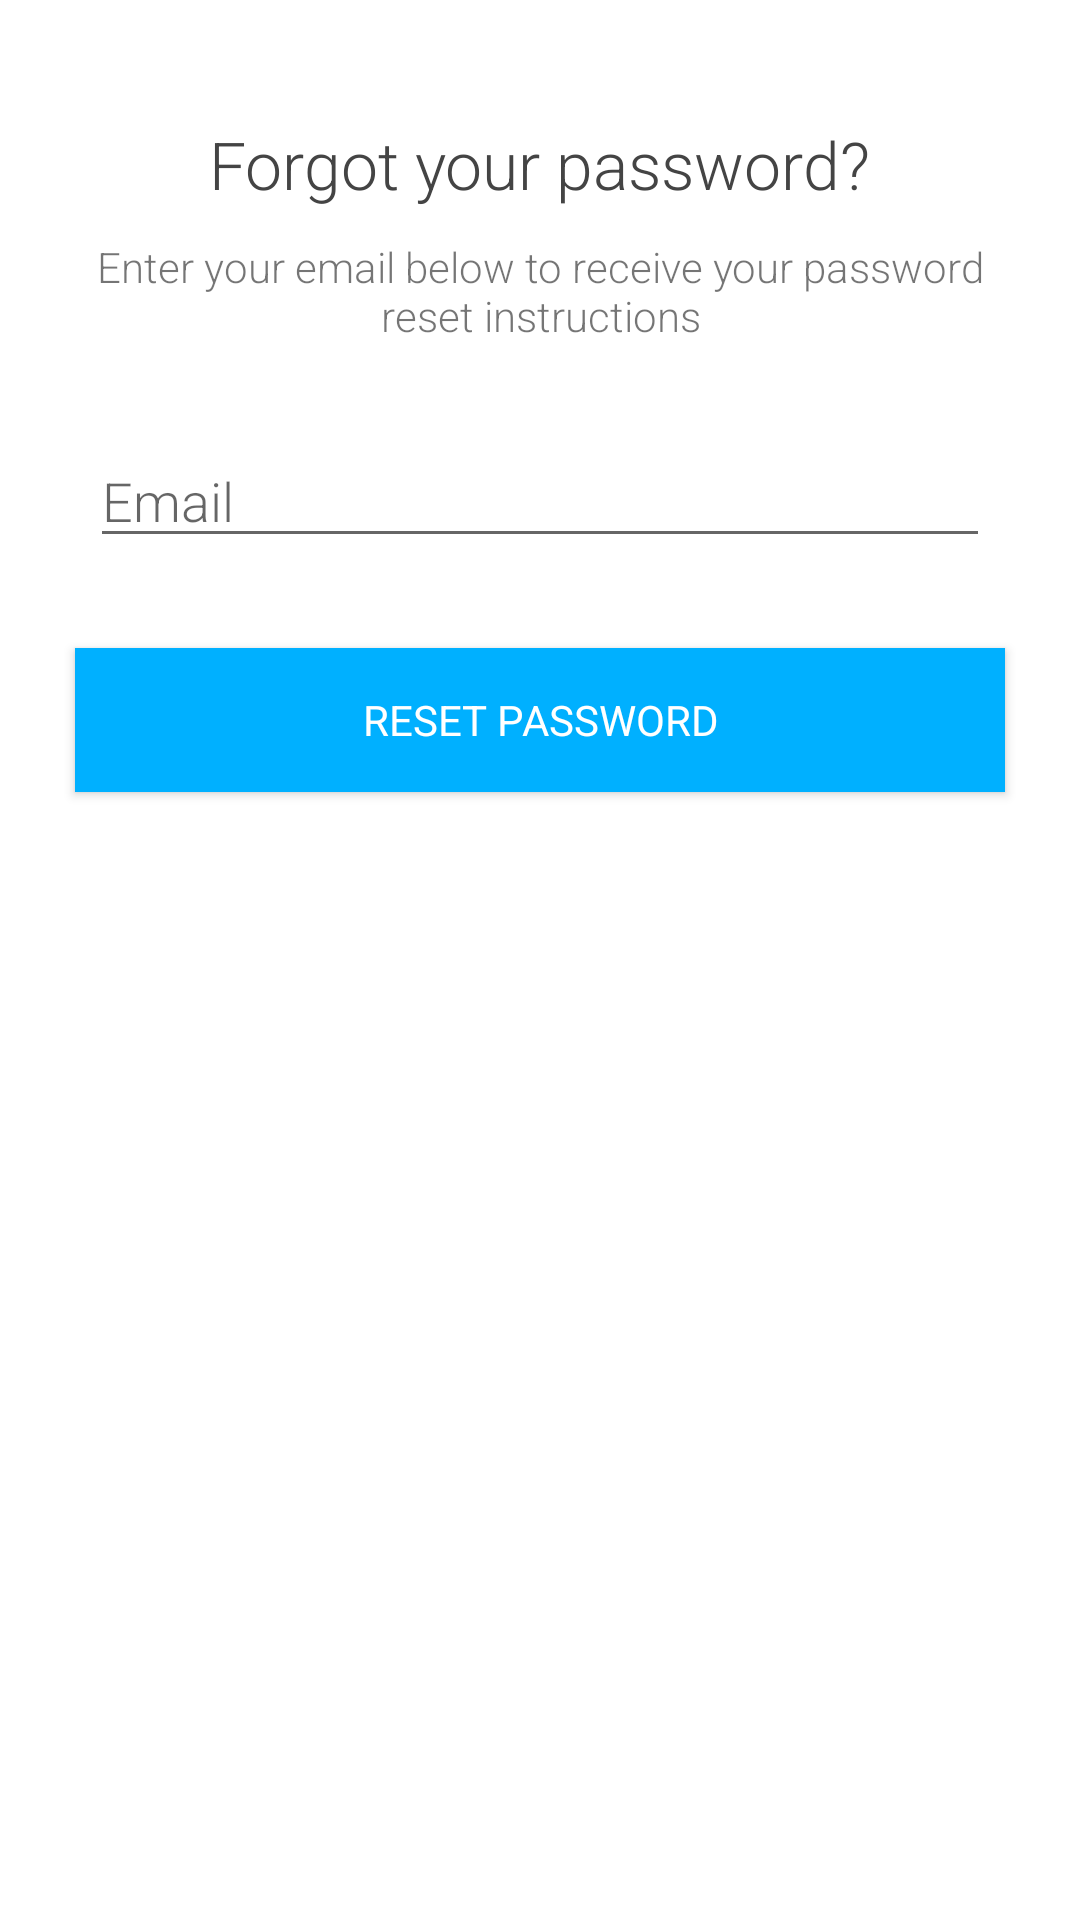

Layout XML and referenced resources for this Android screen:
<!-- AndroidManifest.xml: application theme MyMaterialTheme -->
<!-- res/layout/password_reset_dialog.xml -->
<?xml version="1.0" encoding="utf-8"?>
<RelativeLayout android:layout_height="315dp"
    android:layout_width="275dp"
    android:background="#ffffff"
    xmlns:android="http://schemas.android.com/apk/res/android">

    <TextView
        android:id="@+id/text"
        android:layout_width="wrap_content"
        android:layout_height="wrap_content"
        android:text="Forgot your password?"
        android:layout_centerHorizontal="true"
        android:fontFamily="sans-serif-light"
        android:layout_marginTop="30dp"
        android:padding="10dp"
        android:textSize="22sp"
        android:textColor="#444444"/>

    <LinearLayout
        android:focusable="true"
        android:focusableInTouchMode="true"
        android:layout_width="0px"
        android:layout_height="0px"/>

    <TextView
        android:id="@+id/textt"
        android:layout_width="wrap_content"
        android:layout_height="wrap_content"
        android:text="Enter your email below to receive your password reset instructions"
        android:gravity="center"
        android:fontFamily="sans-serif-light"
        android:layout_marginStart="20dp"
        android:layout_marginEnd="20dp"
        android:layout_below="@+id/text"/>

    <EditText
        android:id="@+id/mail"
        android:layout_width="match_parent"
        android:layout_height="wrap_content"
        android:hint="Email"
        android:fontFamily="sans-serif-light"
        android:layout_below="@+id/textt"
        android:layout_margin="30dp"/>

    <Button
        android:id="@+id/select"
        android:layout_width="match_parent"
        android:layout_height="wrap_content"
        android:textColor="#ffffff"
        android:background="@color/colorPrimary"
        android:fontFamily="sans-serif"
        android:text="reset password"
        android:layout_below="@id/mail"
        android:layout_marginStart="25dp"
        android:layout_marginEnd="25dp"/>

</RelativeLayout>
<!-- resources referenced by this layout -->
<resources>
  <color name="colorPrimary">#00b0ff</color>
  <style name="MyMaterialTheme" parent="MyMaterialTheme.Base" />
  <style name="MyMaterialTheme.Base" parent="Theme.AppCompat.Light.DarkActionBar">
          <item name="colorPrimary">@color/colorPrimary</item>
          <item name="colorPrimaryDark">@color/colorPrimaryDark</item>
          <item name="colorAccent">@color/colorAccent</item>
      </style>
  <color name="colorPrimaryDark">#0093EA</color>
  <color name="colorAccent">#ef5350</color>
</resources>
